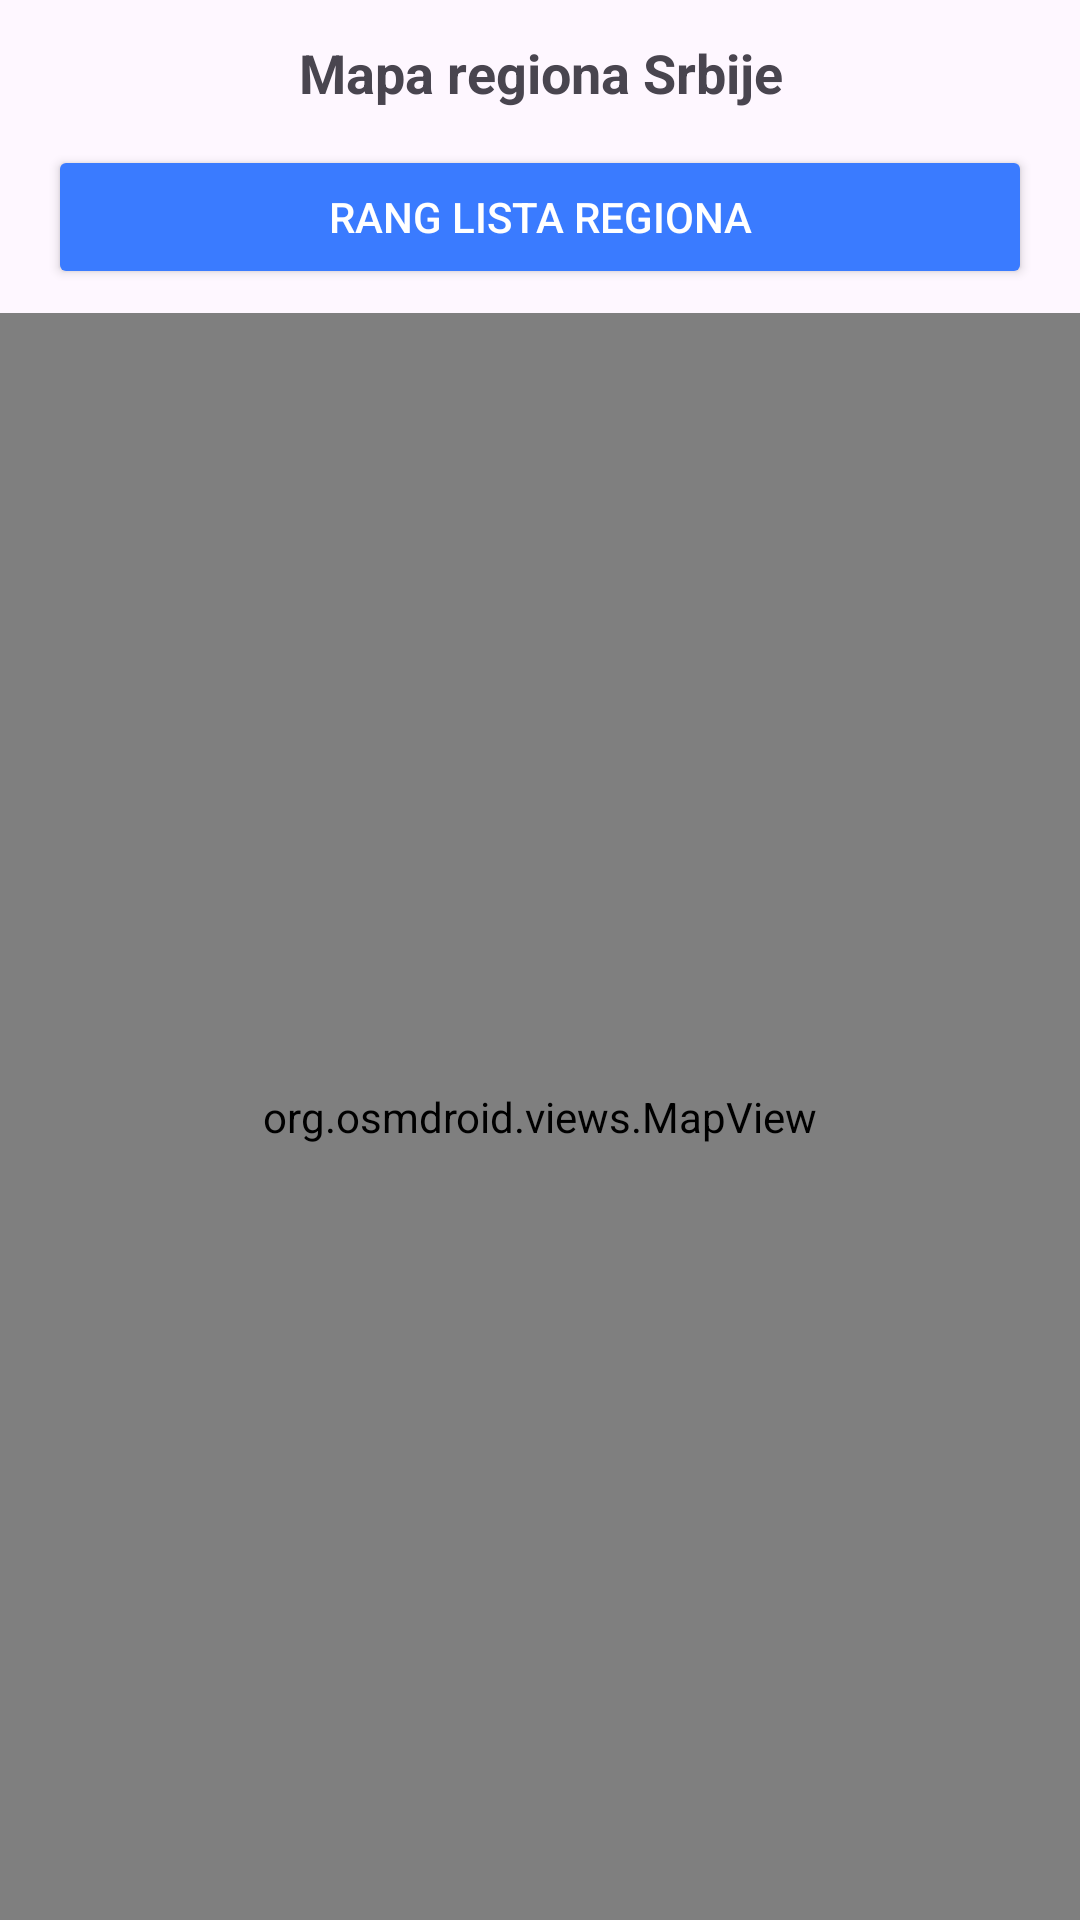

The Android layout XML behind this screen, and the referenced resources:
<!-- AndroidManifest.xml: application theme Theme.Slagalica -->
<!-- res/layout/fragment_region_map.xml -->
<?xml version="1.0" encoding="utf-8"?>
<LinearLayout xmlns:android="http://schemas.android.com/apk/res/android"
    android:layout_width="match_parent"
    android:layout_height="match_parent"
    android:orientation="vertical">

    <TextView
        android:layout_width="match_parent"
        android:layout_height="wrap_content"
        android:text="Mapa regiona Srbije"
        android:textSize="18sp"
        android:textStyle="bold"
        android:padding="12dp"
        android:gravity="center"/>

    <Button
        android:id="@+id/btnRangLista"
        android:layout_width="match_parent"
        android:layout_height="wrap_content"
        android:layout_marginStart="16dp"
        android:layout_marginEnd="16dp"
        android:layout_marginBottom="8dp"
        android:text="Rang lista regiona"
        android:textColor="@android:color/white"
        android:backgroundTint="@color/primaryDark"/>

    <org.osmdroid.views.MapView
        android:id="@+id/mapView"
        android:layout_width="match_parent"
        android:layout_height="0dp"
        android:layout_weight="1"/>

</LinearLayout>
<!-- resources referenced by this layout -->
<resources>
  <color name="primaryDark">#3A7BFF</color>
  <style name="Theme.Slagalica" parent="Base.Theme.Slagalica" />
  <style name="Base.Theme.Slagalica" parent="Theme.Material3.DayNight.NoActionBar">
          <item name="android:statusBarColor">#E0E0E0</item>
  
          <item name="android:windowLightStatusBar">true</item>
      </style>
</resources>
